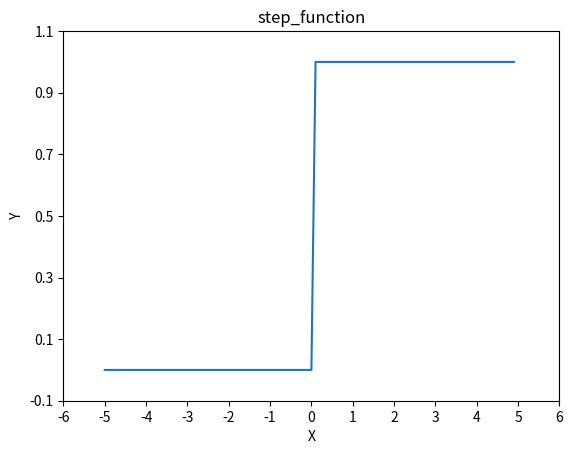

This figure's Python source:
import numpy as np
import matplotlib.pylab as plt

def step_fun(x):
    return np.array(x>0, dtype=int)

x = np.arange(-5.0, 5.0, 0.1) # np.arange(end, start, step) 실제 x 데이터 생성
y = step_fun(x)

plt.plot(x, y)
plt.title("step_function")

plt.xlim(-6.0, 6.0) # x축 범위 설정
plt.ylim(-0.1, 1.1) # y축 범위 설정 (plt.show()로 보여지는 프레임의 크기 기준인듯 함.)

plt.xticks(np.arange(-6,7,1)) # 수치 칸 범위 제어 가능
plt.yticks(np.arange(-0.1,1.2,0.2))

plt.xlabel("X")
plt.ylabel("Y")

plt.show()
